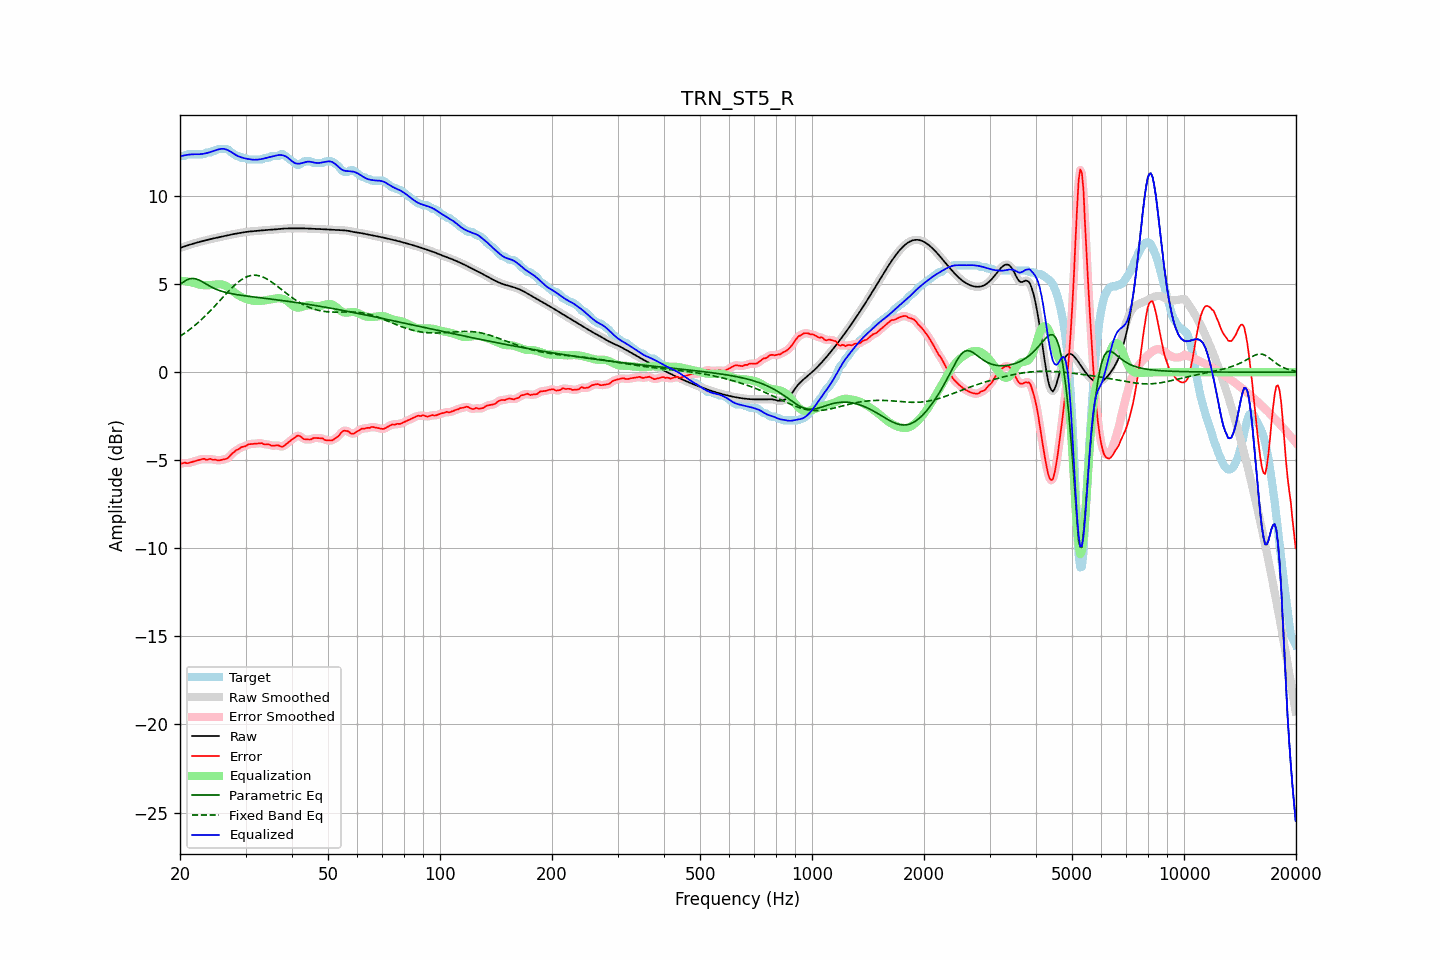

The table this chart was drawn from, first rows:
frequency, raw, error, smoothed, error_smoothed, equalization, parametric_eq, fixed_band_eq, equalized_raw, equalized_smoothed, target
20.00, 7.06, -5.22, 7.06, -5.21, 5.20, 4.98, 2.04, 12.25, 12.25, 12.27
20.20, 7.09, -5.19, 7.09, -5.18, 5.19, 5.05, 2.10, 12.28, 12.28, 12.27
20.40, 7.12, -5.16, 7.12, -5.16, 5.18, 5.11, 2.16, 12.30, 12.30, 12.27
20.61, 7.15, -5.13, 7.15, -5.15, 5.17, 5.17, 2.22, 12.32, 12.32, 12.28
20.81, 7.18, -5.17, 7.18, -5.15, 5.15, 5.23, 2.29, 12.33, 12.33, 12.34
21.02, 7.21, -5.16, 7.21, -5.15, 5.14, 5.27, 2.35, 12.35, 12.35, 12.37
21.23, 7.24, -5.14, 7.24, -5.14, 5.12, 5.31, 2.42, 12.36, 12.36, 12.37
21.44, 7.27, -5.11, 7.27, -5.11, 5.10, 5.32, 2.49, 12.37, 12.37, 12.37
21.66, 7.29, -5.08, 7.29, -5.08, 5.08, 5.33, 2.56, 12.37, 12.37, 12.37
21.87, 7.32, -5.05, 7.32, -5.05, 5.05, 5.31, 2.64, 12.37, 12.37, 12.37
22.09, 7.35, -5.03, 7.35, -5.03, 5.03, 5.29, 2.72, 12.37, 12.37, 12.37
22.31, 7.37, -5.00, 7.37, -5.00, 5.00, 5.26, 2.80, 12.37, 12.37, 12.37
22.54, 7.40, -4.98, 7.40, -4.98, 4.98, 5.23, 2.88, 12.37, 12.38, 12.37
22.76, 7.42, -4.95, 7.42, -4.95, 4.96, 5.18, 2.96, 12.38, 12.38, 12.37
22.99, 7.44, -4.93, 7.44, -4.93, 4.95, 5.13, 3.04, 12.39, 12.39, 12.37
23.22, 7.47, -4.91, 7.47, -4.94, 4.94, 5.08, 3.13, 12.41, 12.41, 12.38
23.45, 7.49, -4.97, 7.49, -4.95, 4.94, 5.02, 3.22, 12.43, 12.43, 12.46
23.69, 7.51, -4.96, 7.51, -4.94, 4.94, 4.97, 3.31, 12.45, 12.45, 12.47
23.92, 7.54, -4.94, 7.54, -4.94, 4.94, 4.91, 3.40, 12.48, 12.48, 12.47
24.16, 7.56, -4.92, 7.56, -4.94, 4.95, 4.86, 3.50, 12.51, 12.51, 12.47
24.40, 7.58, -4.96, 7.58, -4.95, 4.96, 4.81, 3.59, 12.54, 12.54, 12.54
24.65, 7.60, -4.98, 7.60, -4.96, 4.97, 4.77, 3.69, 12.57, 12.57, 12.57
24.89, 7.62, -4.95, 7.62, -4.98, 4.98, 4.73, 3.79, 12.60, 12.60, 12.57
25.14, 7.64, -5.00, 7.64, -4.99, 4.99, 4.69, 3.89, 12.63, 12.63, 12.63
25.39, 7.66, -5.01, 7.66, -5.00, 4.99, 4.65, 3.99, 12.65, 12.65, 12.67
25.65, 7.68, -4.99, 7.68, -5.00, 4.99, 4.62, 4.09, 12.67, 12.67, 12.67
25.91, 7.70, -4.97, 7.70, -4.98, 4.98, 4.59, 4.19, 12.68, 12.68, 12.67
26.16, 7.72, -4.95, 7.72, -4.96, 4.96, 4.57, 4.29, 12.68, 12.68, 12.67
26.43, 7.74, -4.93, 7.74, -4.94, 4.93, 4.54, 4.39, 12.67, 12.67, 12.67
26.69, 7.76, -4.91, 7.76, -4.91, 4.88, 4.52, 4.48, 12.64, 12.64, 12.67
26.96, 7.78, -4.85, 7.78, -4.84, 4.82, 4.50, 4.58, 12.60, 12.60, 12.63
27.23, 7.80, -4.76, 7.80, -4.76, 4.75, 4.48, 4.67, 12.55, 12.55, 12.56
27.50, 7.82, -4.65, 7.82, -4.67, 4.67, 4.46, 4.77, 12.49, 12.49, 12.47
27.77, 7.84, -4.58, 7.84, -4.58, 4.60, 4.44, 4.86, 12.44, 12.44, 12.42
28.05, 7.85, -4.51, 7.85, -4.50, 4.52, 4.42, 4.94, 12.38, 12.38, 12.36
28.33, 7.87, -4.42, 7.87, -4.44, 4.45, 4.41, 5.02, 12.32, 12.32, 12.29
28.62, 7.89, -4.39, 7.89, -4.38, 4.39, 4.39, 5.10, 12.27, 12.27, 12.27
28.90, 7.90, -4.35, 7.90, -4.32, 4.33, 4.38, 5.17, 12.23, 12.23, 12.25
29.19, 7.92, -4.26, 7.92, -4.28, 4.28, 4.37, 5.24, 12.20, 12.20, 12.18
29.48, 7.94, -4.24, 7.94, -4.24, 4.24, 4.35, 5.30, 12.17, 12.17, 12.17
29.78, 7.95, -4.22, 7.95, -4.21, 4.20, 4.34, 5.35, 12.15, 12.15, 12.17
30.08, 7.96, -4.19, 7.96, -4.18, 4.17, 4.33, 5.39, 12.13, 12.13, 12.16
30.38, 7.98, -4.12, 7.98, -4.14, 4.14, 4.32, 5.44, 12.11, 12.11, 12.10
30.68, 7.98, -4.09, 7.99, -4.10, 4.11, 4.30, 5.46, 12.10, 12.10, 12.07
30.99, 7.99, -4.08, 7.99, -4.08, 4.09, 4.29, 5.49, 12.08, 12.08, 12.07
31.30, 8.00, -4.07, 8.00, -4.07, 4.07, 4.28, 5.50, 12.07, 12.07, 12.07
31.61, 8.01, -4.07, 8.01, -4.06, 4.05, 4.27, 5.51, 12.06, 12.06, 12.07
31.93, 8.02, -4.06, 8.02, -4.06, 4.05, 4.26, 5.51, 12.06, 12.06, 12.07
32.24, 8.02, -4.05, 8.02, -4.05, 4.04, 4.25, 5.50, 12.07, 12.07, 12.07
32.57, 8.03, -4.04, 8.03, -4.03, 4.04, 4.24, 5.48, 12.08, 12.08, 12.07
32.89, 8.04, -4.03, 8.04, -4.03, 4.05, 4.23, 5.46, 12.09, 12.09, 12.07
33.22, 8.05, -4.03, 8.05, -4.05, 4.06, 4.21, 5.42, 12.11, 12.11, 12.08
33.55, 8.06, -4.08, 8.06, -4.07, 4.07, 4.20, 5.39, 12.13, 12.13, 12.14
33.89, 8.07, -4.11, 8.07, -4.09, 4.08, 4.19, 5.34, 12.15, 12.15, 12.17
34.23, 8.08, -4.10, 8.08, -4.10, 4.10, 4.18, 5.29, 12.18, 12.18, 12.17
34.57, 8.08, -4.09, 8.08, -4.11, 4.12, 4.17, 5.24, 12.20, 12.20, 12.17
34.92, 8.09, -4.13, 8.09, -4.13, 4.13, 4.16, 5.18, 12.22, 12.22, 12.22
35.27, 8.09, -4.18, 8.09, -4.16, 4.14, 4.15, 5.12, 12.24, 12.24, 12.27
35.62, 8.10, -4.17, 8.10, -4.17, 4.16, 4.13, 5.06, 12.26, 12.26, 12.27
35.97, 8.11, -4.17, 8.11, -4.17, 4.18, 4.12, 4.99, 12.28, 12.28, 12.27
... 635 more rows
